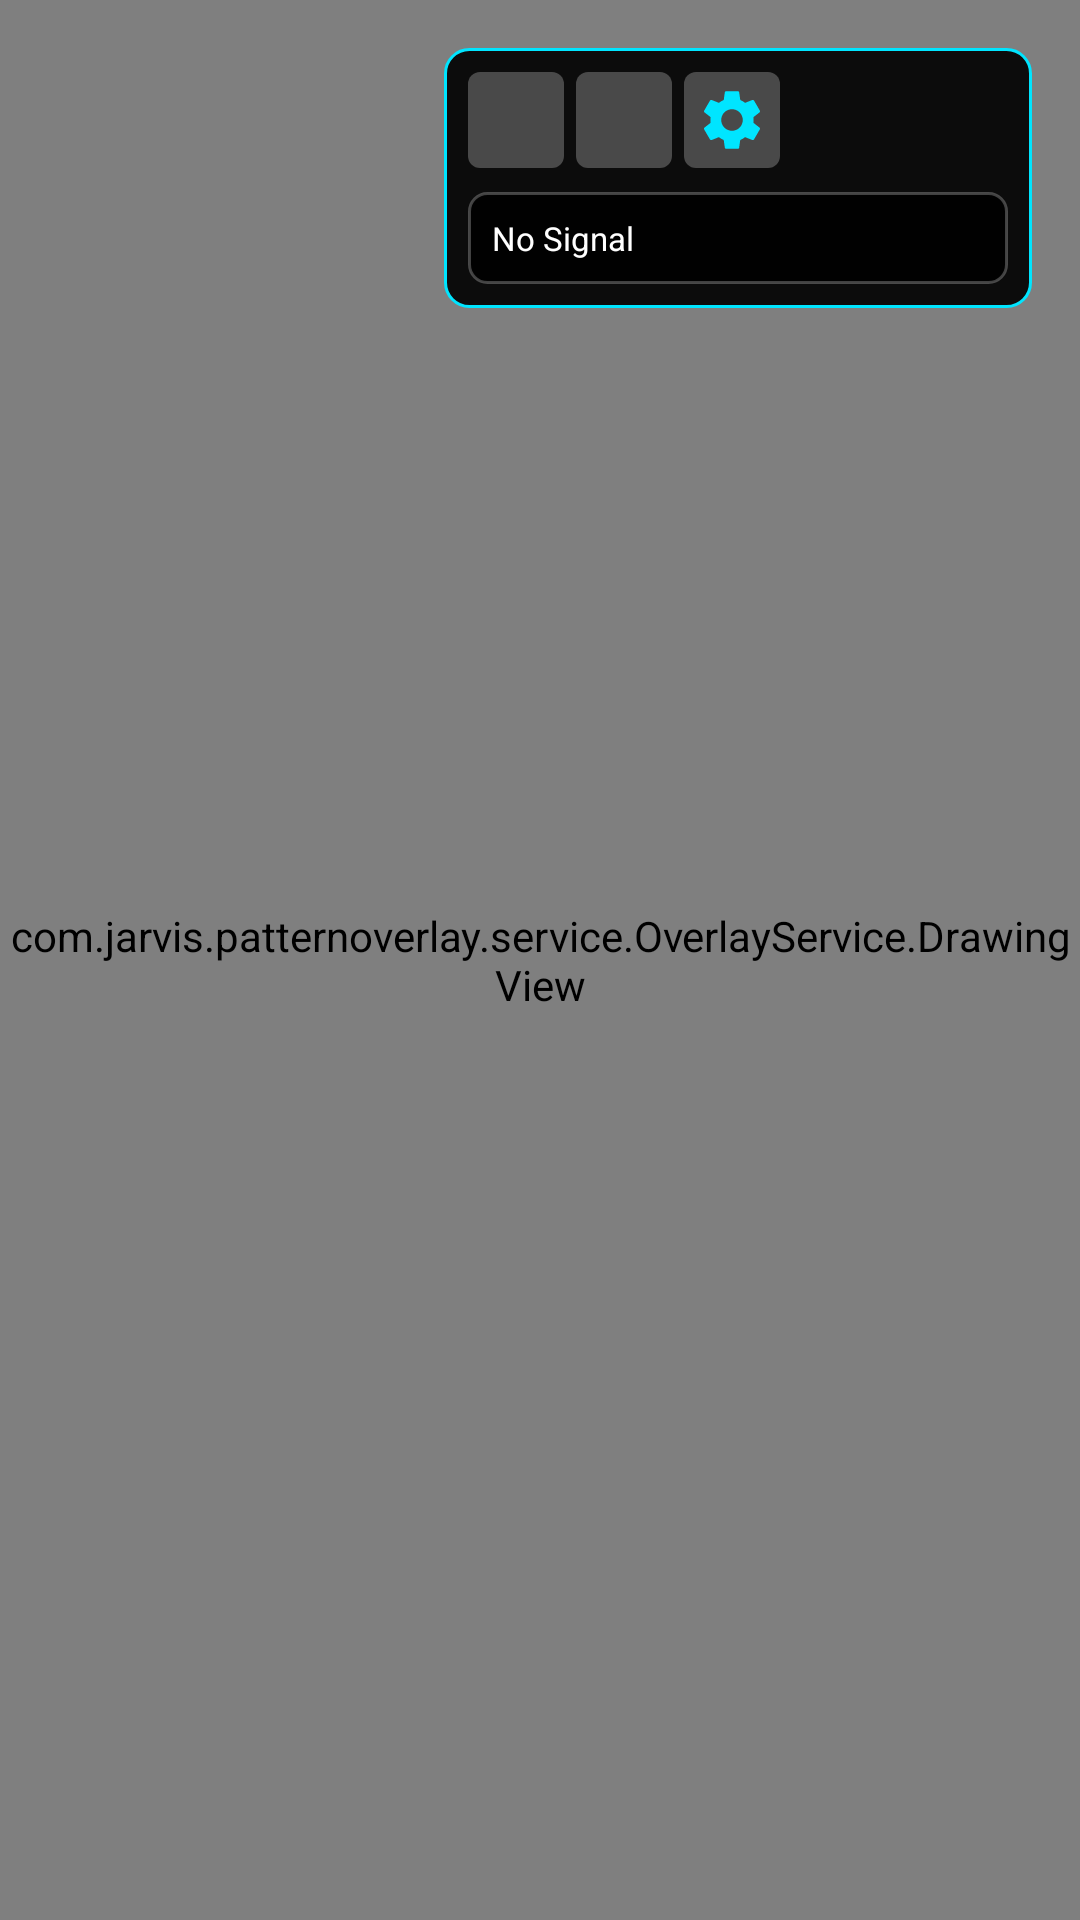

Android layout source for this screen:
<!-- AndroidManifest.xml: application theme Theme.JarvisPatternOverlay -->
<!-- res/layout/overlay_layout.xml -->
<?xml version="1.0" encoding="utf-8"?>
<FrameLayout xmlns:android="http://schemas.android.com/apk/res/android"
    android:layout_width="match_parent"
    android:layout_height="match_parent">

    
    <com.jarvis.patternoverlay.service.OverlayService.DrawingView
        android:id="@+id/drawing_view"
        android:layout_width="match_parent"
        android:layout_height="match_parent" />

    
    <LinearLayout
        android:id="@+id/control_panel"
        android:layout_width="wrap_content"
        android:layout_height="wrap_content"
        android:orientation="vertical"
        android:background="@drawable/overlay_control_background"
        android:padding="8dp"
        android:layout_gravity="top|end"
        android:layout_margin="16dp">

        
        <LinearLayout
            android:layout_width="wrap_content"
            android:layout_height="wrap_content"
            android:orientation="horizontal"
            android:layout_marginBottom="8dp">

            <ImageButton
                android:id="@+id/btn_minimize"
                android:layout_width="32dp"
                android:layout_height="32dp"
                android:src="@drawable/ic_minimize"
                android:background="@drawable/overlay_button"
                android:contentDescription="Minimize"
                android:layout_marginEnd="4dp" />

            <ImageButton
                android:id="@+id/btn_hide"
                android:layout_width="32dp"
                android:layout_height="32dp"
                android:src="@drawable/ic_visibility_off"
                android:background="@drawable/overlay_button"
                android:contentDescription="Hide"
                android:layout_marginEnd="4dp" />

            <ImageButton
                android:id="@+id/btn_settings"
                android:layout_width="32dp"
                android:layout_height="32dp"
                android:src="@drawable/ic_settings"
                android:background="@drawable/overlay_button"
                android:contentDescription="Settings" />

        </LinearLayout>

        
        <TextView
            android:id="@+id/signal_info"
            android:layout_width="180dp"
            android:layout_height="wrap_content"
            android:text="No Signal"
            android:textColor="@android:color/white"
            android:textSize="11sp"
            android:lineSpacingExtra="2dp"
            android:background="@drawable/signal_info_background"
            android:padding="8dp" />

    </LinearLayout>

</FrameLayout>
<!-- resources referenced by this layout -->
<resources>
  <!-- drawable ic_settings (drawable) -->
  <?xml version="1.0" encoding="utf-8"?>
  <vector xmlns:android="http://schemas.android.com/apk/res/android"
      android:width="24dp"
      android:height="24dp"
      android:viewportWidth="24"
      android:viewportHeight="24"
      android:tint="@color/primary_neon">
      
      <path
          android:fillColor="@android:color/white"
          android:pathData="M19.14,12.94c0.04,-0.3 0.06,-0.61 0.06,-0.94c0,-0.32 -0.02,-0.64 -0.07,-0.94l2.03,-1.58c0.18,-0.14 0.23,-0.41 0.12,-0.61l-1.92,-3.32c-0.12,-0.22 -0.37,-0.29 -0.59,-0.22l-2.39,0.96c-0.5,-0.38 -1.03,-0.7 -1.62,-0.94L14.4,2.81c-0.04,-0.24 -0.24,-0.41 -0.48,-0.41h-3.84c-0.24,0 -0.43,0.17 -0.47,0.41L9.25,5.35C8.66,5.59 8.12,5.92 7.63,6.29L5.24,5.33c-0.22,-0.08 -0.47,0 -0.59,0.22L2.74,8.87C2.62,9.08 2.66,9.34 2.86,9.48l2.03,1.58C4.84,11.36 4.8,11.69 4.8,12s0.02,0.64 0.07,0.94l-2.03,1.58c-0.18,0.14 -0.23,0.41 -0.12,0.61l1.92,3.32c0.12,0.22 0.37,0.29 0.59,0.22l2.39,-0.96c0.5,0.38 1.03,0.7 1.62,0.94l0.36,2.54c0.05,0.24 0.24,0.41 0.48,0.41h3.84c0.24,0 0.44,-0.17 0.47,-0.41l0.36,-2.54c0.59,-0.24 1.13,-0.56 1.62,-0.94l2.39,0.96c0.22,0.08 0.47,0 0.59,-0.22l1.92,-3.32c0.12,-0.22 0.07,-0.47 -0.12,-0.61L19.14,12.94zM12,15.6c-1.98,0 -3.6,-1.62 -3.6,-3.6s1.62,-3.6 3.6,-3.6s3.6,1.62 3.6,3.6S13.98,15.6 12,15.6z"/>
          
  </vector>
  <!-- drawable overlay_button (drawable) -->
  <?xml version="1.0" encoding="utf-8"?>
  <shape xmlns:android="http://schemas.android.com/apk/res/android"
      android:shape="rectangle">
      
      <solid android:color="#40FFFFFF" />
      <corners android:radius="4dp" />
      
  </shape>
  <!-- drawable overlay_control_background (drawable) -->
  <?xml version="1.0" encoding="utf-8"?>
  <shape xmlns:android="http://schemas.android.com/apk/res/android"
      android:shape="rectangle">
      
      <solid android:color="@color/overlay_control" />
      <corners android:radius="8dp" />
      
      <stroke
          android:width="1dp"
          android:color="@color/primary_neon" />
          
  </shape>
  <!-- drawable signal_info_background (drawable) -->
  <?xml version="1.0" encoding="utf-8"?>
  <shape xmlns:android="http://schemas.android.com/apk/res/android"
      android:shape="rectangle">
      
      <solid android:color="#E6000000" />
      <corners android:radius="6dp" />
      
      <stroke
          android:width="1dp"
          android:color="#40FFFFFF" />
          
  </shape>
  <style name="Theme.JarvisPatternOverlay" parent="Theme.Material3.DayNight.NoActionBar">
          <item name="colorPrimary">@color/primary_neon</item>
          <item name="colorOnPrimary">@color/black</item>
          <item name="colorPrimaryContainer">@color/primary_dark</item>
          <item name="colorOnPrimaryContainer">@color/white</item>
          
          <item name="colorSecondary">@color/secondary_neon</item>
          <item name="colorOnSecondary">@color/black</item>
          <item name="colorSecondaryContainer">@color/surface_dark</item>
          <item name="colorOnSecondaryContainer">@color/text_primary</item>
          
          <item name="android:colorBackground">@color/background_dark</item>
          <item name="colorOnBackground">@color/text_primary</item>
          <item name="colorSurface">@color/surface_dark</item>
          <item name="colorOnSurface">@color/text_primary</item>
          
          <item name="android:statusBarColor">@color/background_dark</item>
          <item name="android:navigationBarColor">@color/background_dark</item>
          <item name="android:windowLightStatusBar">false</item>
          <item name="android:windowLightNavigationBar">false</item>
      </style>
  <color name="primary_neon">#00E5FF</color>
  <color name="overlay_control">#E6000000</color>
  <color name="black">#000000</color>
  <color name="primary_dark">#0097A7</color>
  <color name="white">#FFFFFF</color>
  <color name="secondary_neon">#64FFDA</color>
  <color name="surface_dark">#1E1E1E</color>
  <color name="text_primary">#FFFFFF</color>
  <color name="background_dark">#121212</color>
</resources>
